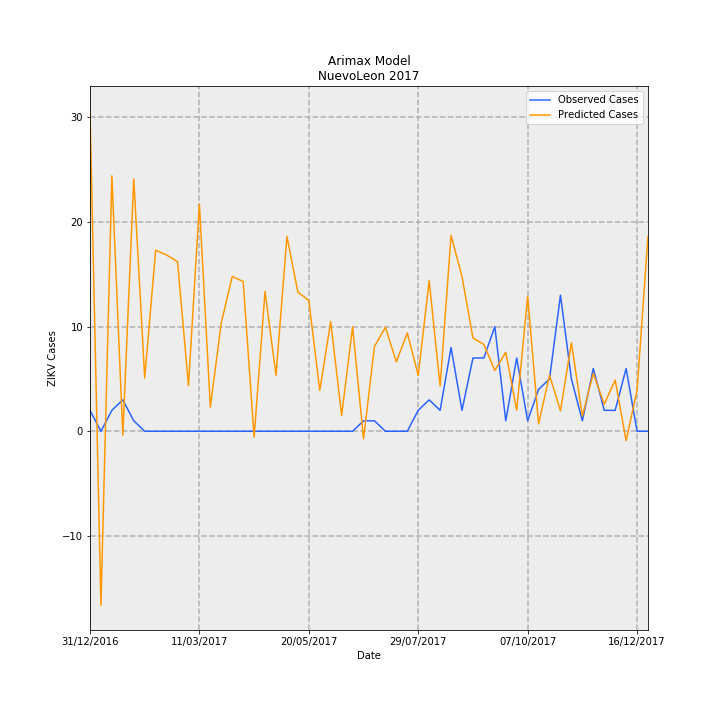

Values plotted in this chart, from the file beside it:
Date, predictions_incidence, observed_incidence, Predicted Cases, Observed Cases, error
31/12/2016, 0.5975, 0.03907, 30.59, 2.0, -28.59
07/01/2017, -0.3248, 0.0, -16.63, 0.0, 16.63
14/01/2017, 0.4767, 0.03907, 24.41, 2.0, -22.41
21/01/2017, -0.007324, 0.0586, -0.3749, 3.0, 3.375
28/01/2017, 0.471, 0.01953, 24.11, 1.0, -23.11
04/02/2017, 0.09935, 0.0, 5.086, 0.0, -5.086
11/02/2017, 0.3378, 0.0, 17.29, 0.0, -17.29
18/02/2017, 0.329, 0.0, 16.84, 0.0, -16.84
25/02/2017, 0.3165, 0.0, 16.2, 0.0, -16.2
04/03/2017, 0.08514, 0.0, 4.359, 0.0, -4.359
11/03/2017, 0.424, 0.0, 21.7, 0.0, -21.7
18/03/2017, 0.04508, 0.0, 2.308, 0.0, -2.308
25/03/2017, 0.2028, 0.0, 10.38, 0.0, -10.38
01/04/2017, 0.2888, 0.0, 14.79, 0.0, -14.79
08/04/2017, 0.2795, 0.0, 14.31, 0.0, -14.31
15/04/2017, -0.01099, 0.0, -0.5629, 0.0, 0.5629
22/04/2017, 0.2612, 0.0, 13.37, 0.0, -13.37
29/04/2017, 0.1044, 0.0, 5.343, 0.0, -5.343
06/05/2017, 0.3636, 0.0, 18.61, 0.0, -18.61
13/05/2017, 0.2597, 0.0, 13.3, 0.0, -13.3
20/05/2017, 0.244, 0.0, 12.49, 0.0, -12.49
27/05/2017, 0.07637, 0.0, 3.91, 0.0, -3.91
03/06/2017, 0.2047, 0.0, 10.48, 0.0, -10.48
10/06/2017, 0.02943, 0.0, 1.507, 0.0, -1.507
17/06/2017, 0.1951, 0.0, 9.986, 0.0, -9.986
24/06/2017, -0.01413, 0.01953, -0.7234, 1.0, 1.723
01/07/2017, 0.1584, 0.01953, 8.107, 1.0, -7.107
08/07/2017, 0.1942, 0.0, 9.94, 0.0, -9.94
15/07/2017, 0.1297, 0.0, 6.638, 0.0, -6.638
22/07/2017, 0.1837, 0.0, 9.402, 0.0, -9.402
29/07/2017, 0.1044, 0.03907, 5.347, 2.0, -3.347
05/08/2017, 0.281, 0.0586, 14.39, 3.0, -11.39
12/08/2017, 0.08458, 0.03907, 4.33, 2.0, -2.33
19/08/2017, 0.3656, 0.1563, 18.72, 8.0, -10.72
26/08/2017, 0.2886, 0.03907, 14.78, 2.0, -12.78
02/09/2017, 0.1742, 0.1367, 8.918, 7, -1.918
09/09/2017, 0.1621, 0.1367, 8.301, 7, -1.301
16/09/2017, 0.1135, 0.1953, 5.809, 10.0, 4.191
23/09/2017, 0.1475, 0.01953, 7.55, 1.0, -6.55
30/09/2017, 0.03938, 0.1367, 2.016, 7, 4.984
07/10/2017, 0.2518, 0.01953, 12.89, 1.0, -11.89
14/10/2017, 0.01361, 0.07813, 0.6965, 4.0, 3.303
21/10/2017, 0.1049, 0.09767, 5.37, 5.0, -0.3701
28/10/2017, 0.03802, 0.2539, 1.947, 13.0, 11.05
04/11/2017, 0.165, 0.09767, 8.447, 5.0, -3.447
11/11/2017, 0.02834, 0.01953, 1.451, 1.0, -0.4507
18/11/2017, 0.1083, 0.1172, 5.542, 6.0, 0.4578
25/11/2017, 0.0505, 0.03907, 2.585, 2.0, -0.5851
02/12/2017, 0.09549, 0.03907, 4.889, 2.0, -2.889
09/12/2017, -0.01755, 0.1172, -0.8985, 6.0, 6.898
16/12/2017, 0.07657, 0.0, 3.92, 0.0, -3.92
23/12/2017, 0.3636, 0.0, 18.62, 0.0, -18.62
